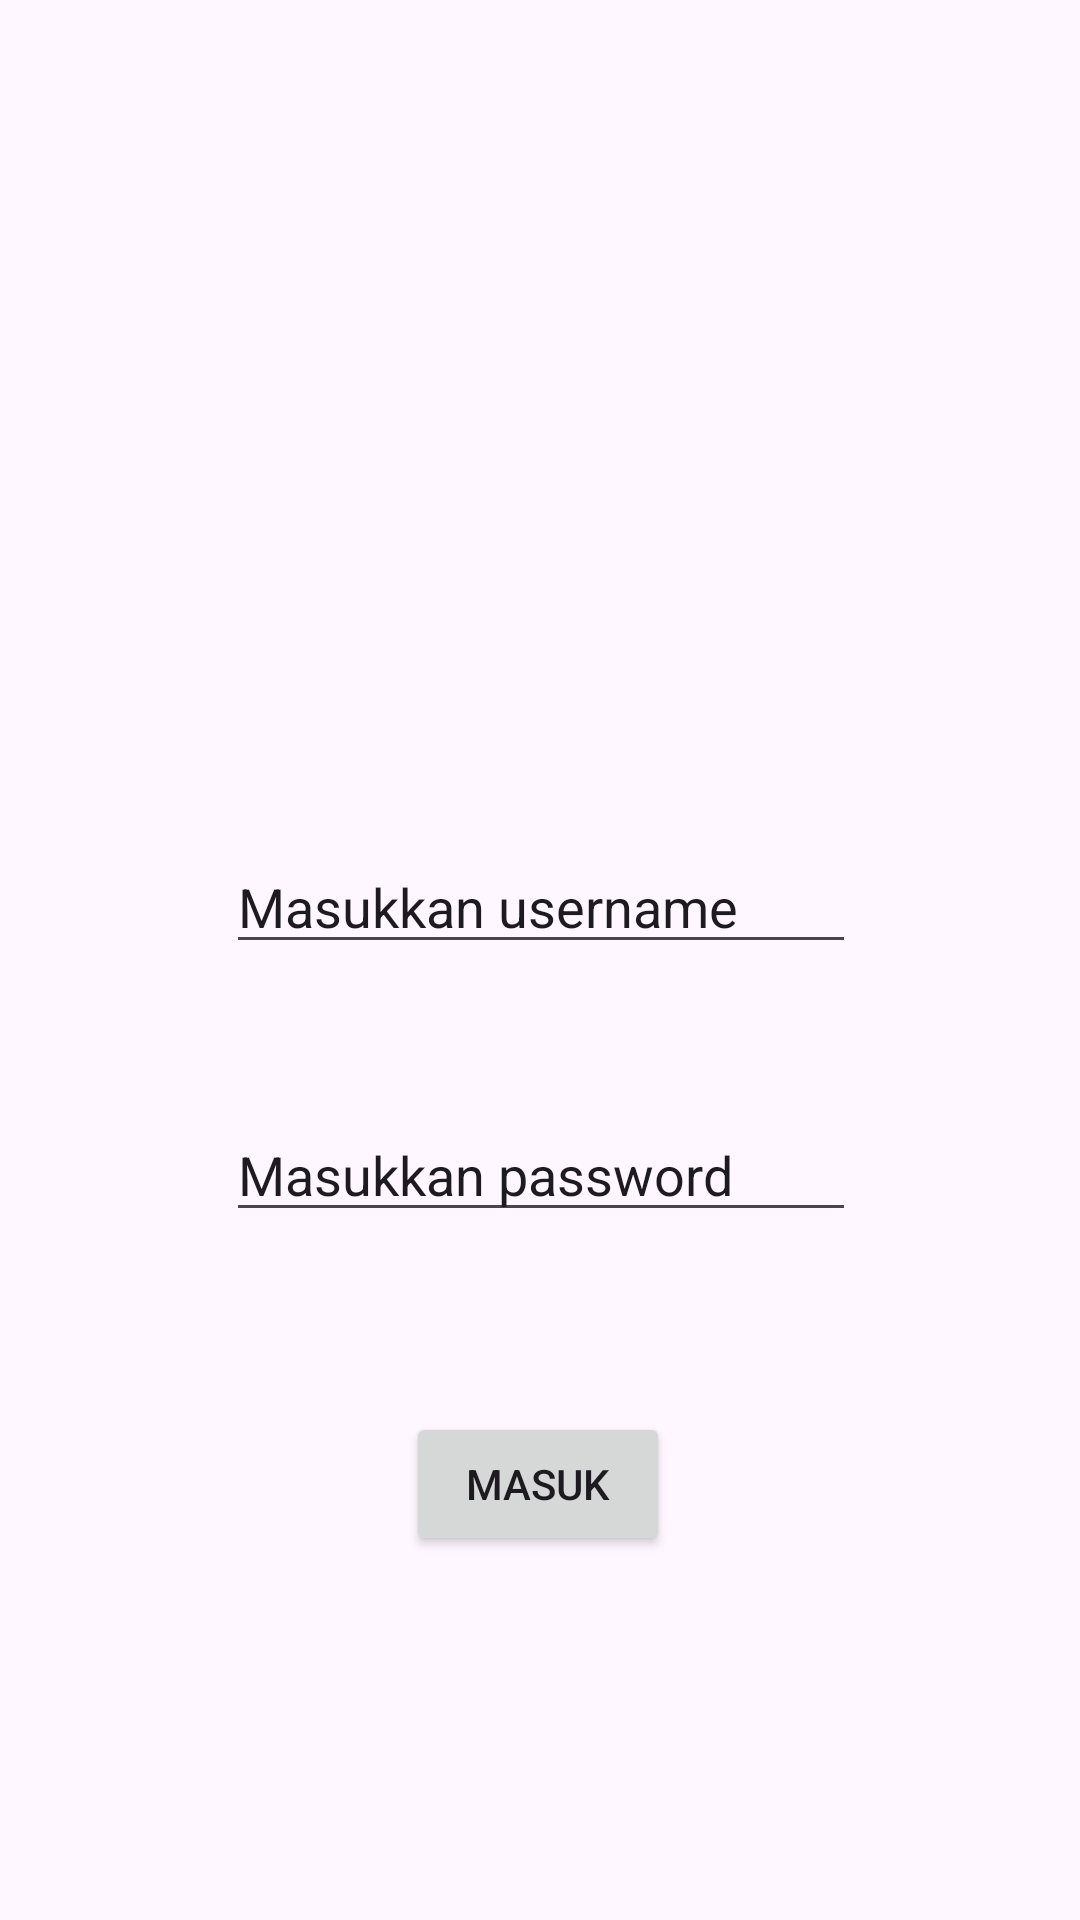

This screen was rendered from an Android layout file. Write that file and the resources it references.
<!-- AndroidManifest.xml: application theme Theme.Aisyah3TIF -->
<!-- res/layout/activity_auth.xml -->
<?xml version="1.0" encoding="utf-8"?>
<androidx.constraintlayout.widget.ConstraintLayout xmlns:android="http://schemas.android.com/apk/res/android"
    xmlns:app="http://schemas.android.com/apk/res-auto"
    xmlns:tools="http://schemas.android.com/tools"
    android:id="@+id/main"
    android:layout_width="match_parent"
    android:layout_height="match_parent"
    tools:context=".AuthActivity">

    <ImageView
        android:id="@+id/imgLogo"
        android:layout_width="86dp"
        android:layout_height="100dp"
        android:layout_marginTop="132dp"
        app:layout_constraintEnd_toEndOf="parent"
        app:layout_constraintStart_toStartOf="parent"
        app:layout_constraintTop_toTopOf="parent"
        app:srcCompat="@drawable/venus" />

    <EditText
        android:id="@+id/text_username"
        android:layout_width="wrap_content"
        android:layout_height="wrap_content"
        android:layout_marginTop="48dp"
        android:ems="10"
        android:inputType="text"
        android:text="Masukkan username"
        app:layout_constraintEnd_toEndOf="parent"
        app:layout_constraintHorizontal_bias="0.502"
        app:layout_constraintStart_toStartOf="parent"
        app:layout_constraintTop_toBottomOf="@+id/imgLogo" />

    <EditText
        android:id="@+id/text_password"
        android:layout_width="wrap_content"
        android:layout_height="wrap_content"
        android:layout_marginTop="48dp"
        android:ems="10"
        android:inputType="text"
        android:text="Masukkan password"
        app:layout_constraintEnd_toEndOf="parent"
        app:layout_constraintHorizontal_bias="0.502"
        app:layout_constraintStart_toStartOf="parent"
        app:layout_constraintTop_toBottomOf="@+id/text_username" />

    <Button
        android:id="@+id/btnLogin"
        android:layout_width="wrap_content"
        android:layout_height="wrap_content"
        android:layout_marginTop="60dp"
        android:text="Masuk"
        app:layout_constraintEnd_toEndOf="parent"
        app:layout_constraintHorizontal_bias="0.498"
        app:layout_constraintStart_toStartOf="parent"
        app:layout_constraintTop_toBottomOf="@+id/text_password" />

</androidx.constraintlayout.widget.ConstraintLayout>
<!-- resources referenced by this layout -->
<resources>
  <style name="Theme.Aisyah3TIF" parent="Base.Theme.Aisyah3TIF" />
  <style name="Base.Theme.Aisyah3TIF" parent="Theme.Material3.DayNight.NoActionBar">
          
          
      </style>
</resources>
